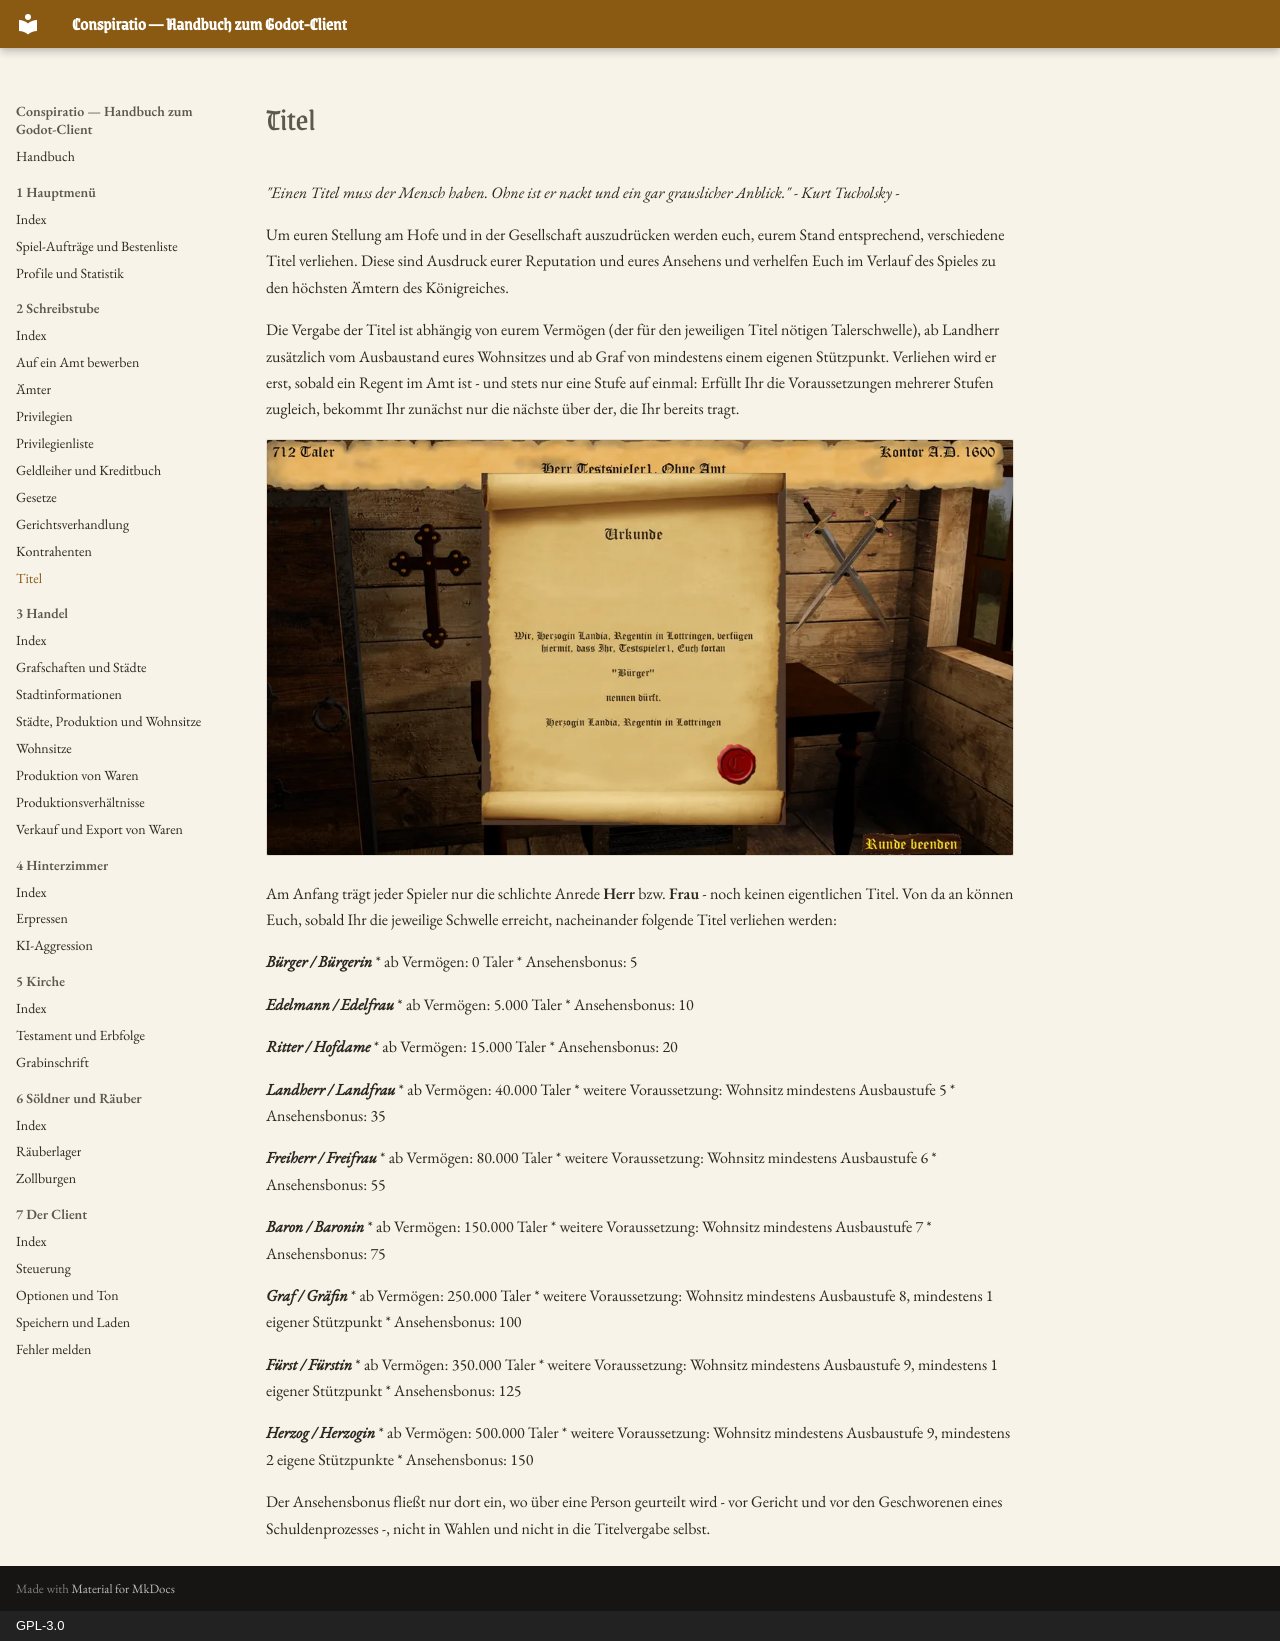

repository: Conspiratio/Conspiratio.Wiki · page: schreibstube/titel/index.html · generator: mkdocs · copyright: GPL-3.0

_"Einen Titel muss der Mensch haben. Ohne ist er nackt und ein gar grauslicher Anblick." - Kurt Tucholsky -_

Um euren Stellung am Hofe und in der Gesellschaft auszudrücken werden euch, eurem Stand entsprechend, verschiedene Titel verliehen.
Diese sind Ausdruck eurer Reputation und eures Ansehens und verhelfen Euch im Verlauf des Spieles zu den höchsten Ämtern des Königreiches.

Die Vergabe der Titel ist abhängig von eurem Vermögen (der für den jeweiligen Titel nötigen Talerschwelle), ab Landherr zusätzlich vom Ausbaustand eures Wohnsitzes und ab Graf von mindestens einem eigenen Stützpunkt. Verliehen wird er erst, sobald ein Regent im Amt ist - und stets nur eine Stufe auf einmal: Erfüllt Ihr die Voraussetzungen mehrerer Stufen zugleich, bekommt Ihr zunächst nur die nächste über der, die Ihr bereits tragt.

![Die Urkunde, mit der die Regentin dem Spieler den Titel Buerger verleiht](../bilder/schreibstube/titelverleihung.webp)

Am Anfang trägt jeder Spieler nur die schlichte Anrede **Herr** bzw. **Frau** - noch keinen eigentlichen Titel. Von da an können Euch, sobald Ihr die jeweilige Schwelle erreicht, nacheinander folgende Titel verliehen werden:

_**Bürger / Bürgerin**_
* ab Vermögen: 0 Taler
* Ansehensbonus: 5

_**Edelmann / Edelfrau**_
* ab Vermögen: 5.000 Taler
* Ansehensbonus: 10

_**Ritter / Hofdame**_
* ab Vermögen: 15.000 Taler
* Ansehensbonus: 20

_**Landherr / Landfrau**_
* ab Vermögen: 40.000 Taler
* weitere Voraussetzung: Wohnsitz mindestens Ausbaustufe 5
* Ansehensbonus: 35

_**Freiherr / Freifrau**_
* ab Vermögen: 80.000 Taler
* weitere Voraussetzung: Wohnsitz mindestens Ausbaustufe 6
* Ansehensbonus: 55

_**Baron / Baronin**_
* ab Vermögen: 150.000 Taler
* weitere Voraussetzung: Wohnsitz mindestens Ausbaustufe 7
* Ansehensbonus: 75

_**Graf / Gräfin**_
* ab Vermögen: 250.000 Taler
* weitere Voraussetzung: Wohnsitz mindestens Ausbaustufe 8, mindestens 1 eigener Stützpunkt
* Ansehensbonus: 100

_**Fürst / Fürstin**_
* ab Vermögen: 350.000 Taler
* weitere Voraussetzung: Wohnsitz mindestens Ausbaustufe 9, mindestens 1 eigener Stützpunkt
* Ansehensbonus: 125

_**Herzog / Herzogin**_
* ab Vermögen: 500.000 Taler
* weitere Voraussetzung: Wohnsitz mindestens Ausbaustufe 9, mindestens 2 eigene Stützpunkte
* Ansehensbonus: 150

Der Ansehensbonus fließt nur dort ein, wo über eine Person geurteilt wird - vor Gericht und vor den Geschworenen eines Schuldenprozesses -, nicht in Wahlen und nicht in die Titelvergabe selbst.
